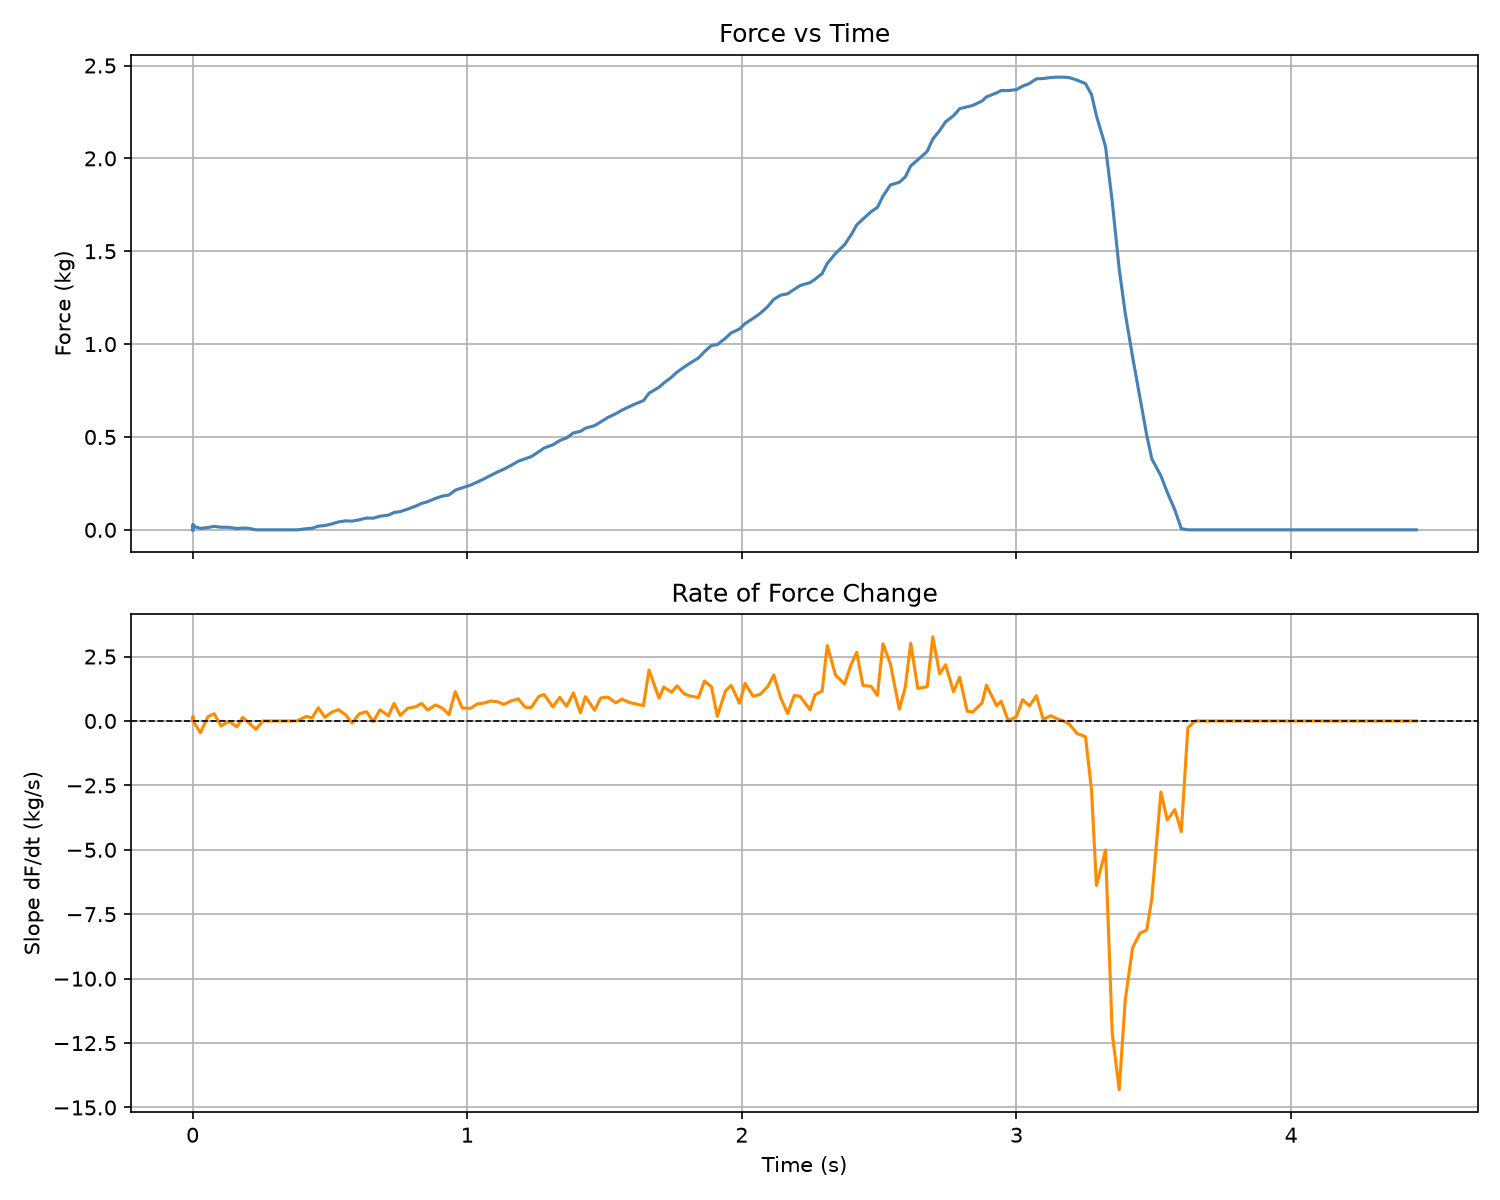

The file beside this chart, header and first rows:
Time (s), Force (kg)
0.0, -0.0
0.0, 0
0.0, 0.0027
0.0, 0.0014
0.0, 0.0047
0.0, 0.0084
0.0, 0.0129
0.001718, 0.0132
0.001718, 0.0255
0.001718, 0.0276
0.001718, 0.0227
0.001718, 0.0257
0.001718, 0.0239
0.001718, 0.0267
0.001718, 0.0178
0.001718, 0.0133
0.001718, 0.0154
0.001718, 0.0127
0.001718, 0.0054
0.001718, 0
0.001718, 0
0.001718, 0
0.001718, 0
0.001718, 0
0.001718, 0
0.001718, 0.0077
0.001718, 0.0139
0.001718, 0.0114
0.001718, 0.0217
0.001718, 0.0209
0.001718, 0.0273
0.001718, 0.0254
0.001718, 0.0109
0.001718, 0.0142
0.001718, 0.0112
0.001718, 0.0199
0.02821, 0.0078
0.05591, 0.0124
0.07866, 0.0188
0.1032, 0.014
0.1321, 0.0136
0.1612, 0.007
0.1821, 0.0099
0.2047, 0.0083
0.2303, 0
0.2565, 0
0.2802, 0
0.3066, 0
0.3301, 0
0.3571, 0
0.3801, 0
0.4132, 0.0058
0.4351, 0.0084
0.4577, 0.0199
0.4816, 0.0233
0.5064, 0.0317
0.5303, 0.0422
0.5577, 0.0486
0.5804, 0.0467
0.6066, 0.0539
... 153 more rows
